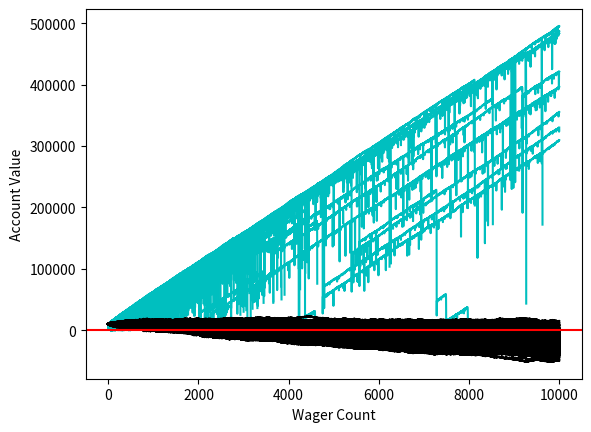

This figure's Python source:
import numpy as np
import matplotlib
import matplotlib.pyplot as plt
import pandas as pd
import random


def SpinWheel():
    spin = random.randint(1,37)
    if spin == 37:
        #print (spin, ("House Wins"))
        return False
    elif spin <= 18:
        #print (spin, ("Red you Lose"))
        return False
    elif 37 > spin > 18:
        #print (spin, ("Black you win"))
        return True
    
def loss_double (funds, initial_wager, wager_count):
    value = funds
    wager = initial_wager
    
    wX = []  #w ="wager"
    vY = []  #v ="value"
    
    current_wager = 1  
    
    previousBet = "win"
    previous_bet_amount = initial_wager
    
    while current_wager <= wager_count:
        if previousBet == "win":
            if SpinWheel():
                value += wager
                #print (value)
                wX.append(current_wager)
                vY.append(value)
            else:
                value -= wager
                previousBet = "loss"
                previous_bet_amount = wager
                wX.append(current_wager)
                vY.append(value)
                if value < 0:
                    #print ("Double broke afer",current_wager, "bets")
                    
                    break
                    
        elif previousBet == "loss":
            if SpinWheel():
                wager = previous_bet_amount *2
                if (value - wager) < 0:
                    wager = value
               
                value += wager
                #print (value)
                wager = initial_wager
                previousBet = "win"
                wX.append(current_wager)
                vY.append(value)
            
            else:
                wager = previous_bet_amount *2
                 
                value -= wager
                if value <= 0:
                    #print ("Double broke afer",current_wager, "bets")
                   break   
                #print (value)
                previousBet = "loss"
                previous_bet_amount = wager
                wX.append(current_wager)
                vY.append(value)
            
        current_wager += 1
        
    plt.plot(wX, vY, 'c')
    
xx = 0

while xx < 1000:
    loss_double(10000,100,10000)
    xx += 1

       
 #Simple Bettor

def simple_bettor (funds, initial_wager, wager_count):
   
    value = funds
    wager = initial_wager
    
    wX = []
    vY = []
    
    current_wager = 1

    while current_wager <= wager_count:
        if SpinWheel():
            value += wager
            wX.append(current_wager)
            vY.append(value)
        else:
            value -= wager
            wX.append(current_wager)
            vY.append(value)

        current_wager += 1

    if value <= 0:
        #print ("Simple broke afer",current_wager, "bets")
        value = 0
        
    #print ("Funds:" , value)

       
    plt.plot (wX, vY, 'k')
        
x = 0


while x < 1000:
    simple_bettor(10000,100,10000)
    x += 1

plt.axhline (0,color = "r")
plt.ylabel("Account Value")
plt.xlabel("Wager Count")
plt.show()


